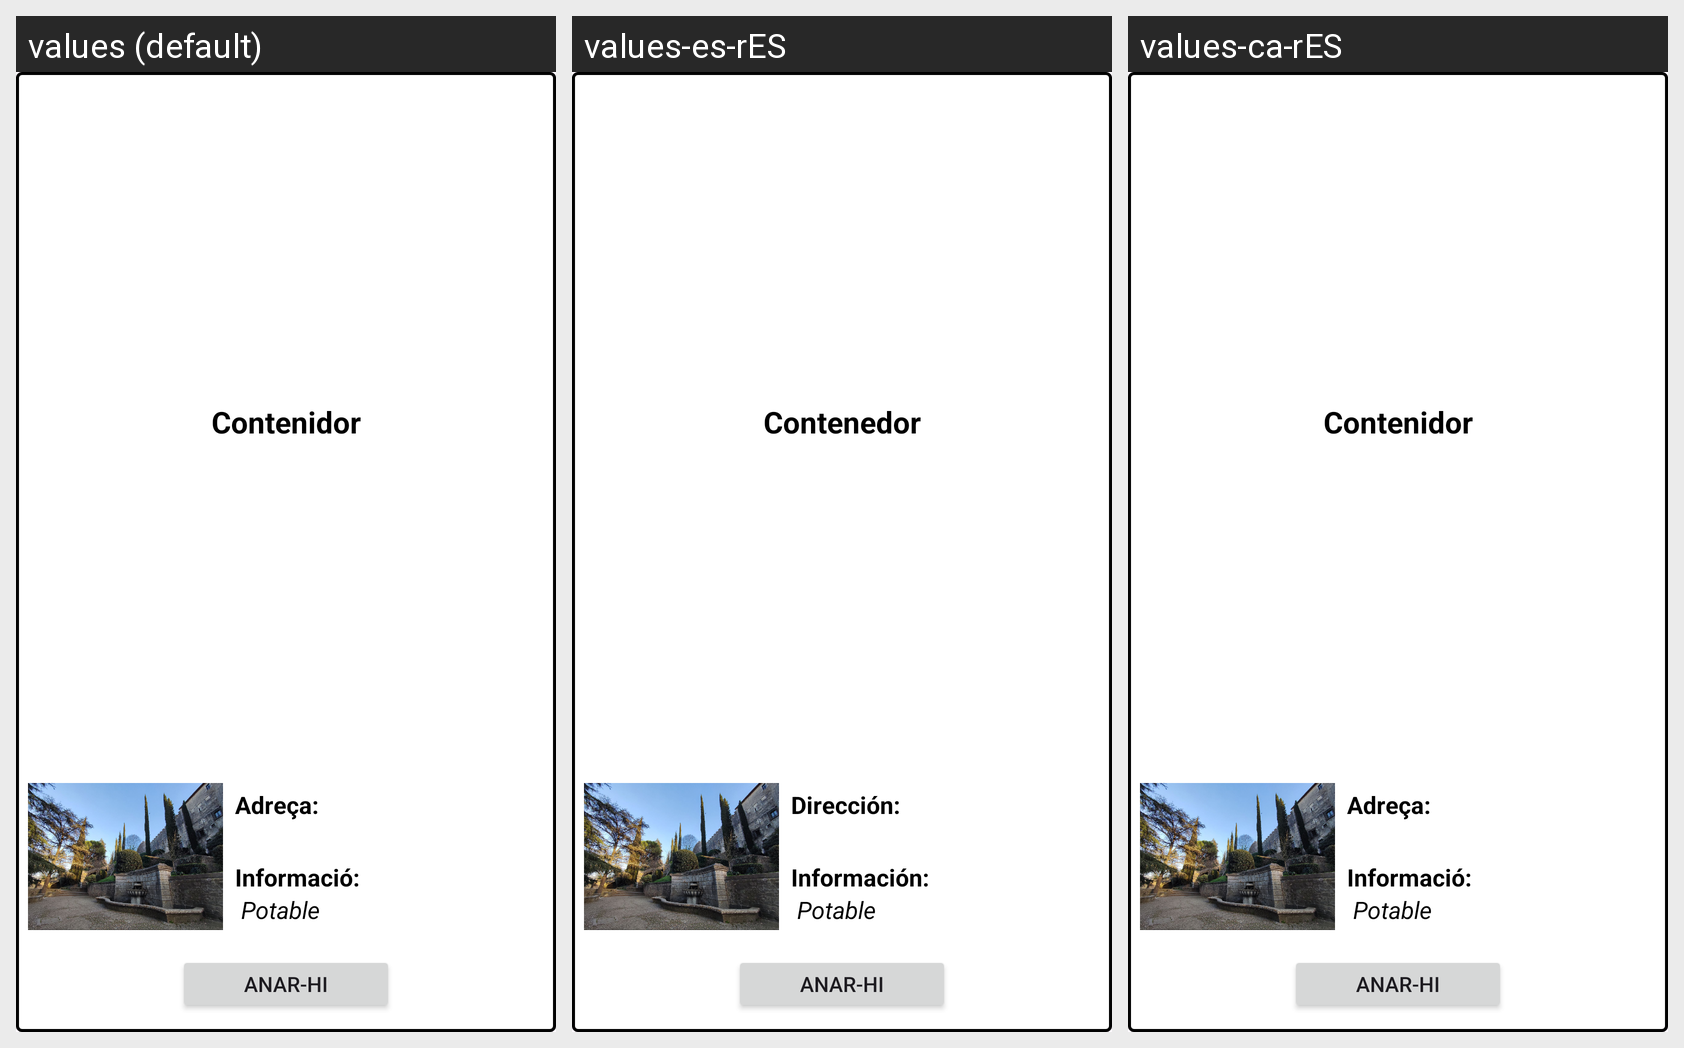

The Android screen above is rendered under several locales of the same app. Produce the string resources it draws, with the default and per-locale values.
Android screen res/layout/informacio_punt_contenidor.xml rendered under 3 locales, left to right: values (default), values-es-rES, values-ca-rES. Device: Nexus 5 (rendered at 1080×1920; each locale shown at half size, 540×960, under a caption strip naming it); theme Theme.ProvaMaps.
Strings drawn on this screen, with the default value and each locale's value (text and hints the layout hard-codes, and strings that could not be matched under every locale, appear in the picture but are not listed):

contenidor
  values: Contenidor
  values-es-rES: Contenedor
  values-ca-rES: Contenidor

adreca
  values: Adreça:
  values-es-rES: Dirección:
  values-ca-rES: Adreça:

informacio
  values: Informació:
  values-es-rES: Información:
  values-ca-rES: Informació:

potable
  values: Potable
  values-es-rES: Potable
  values-ca-rES: Potable
